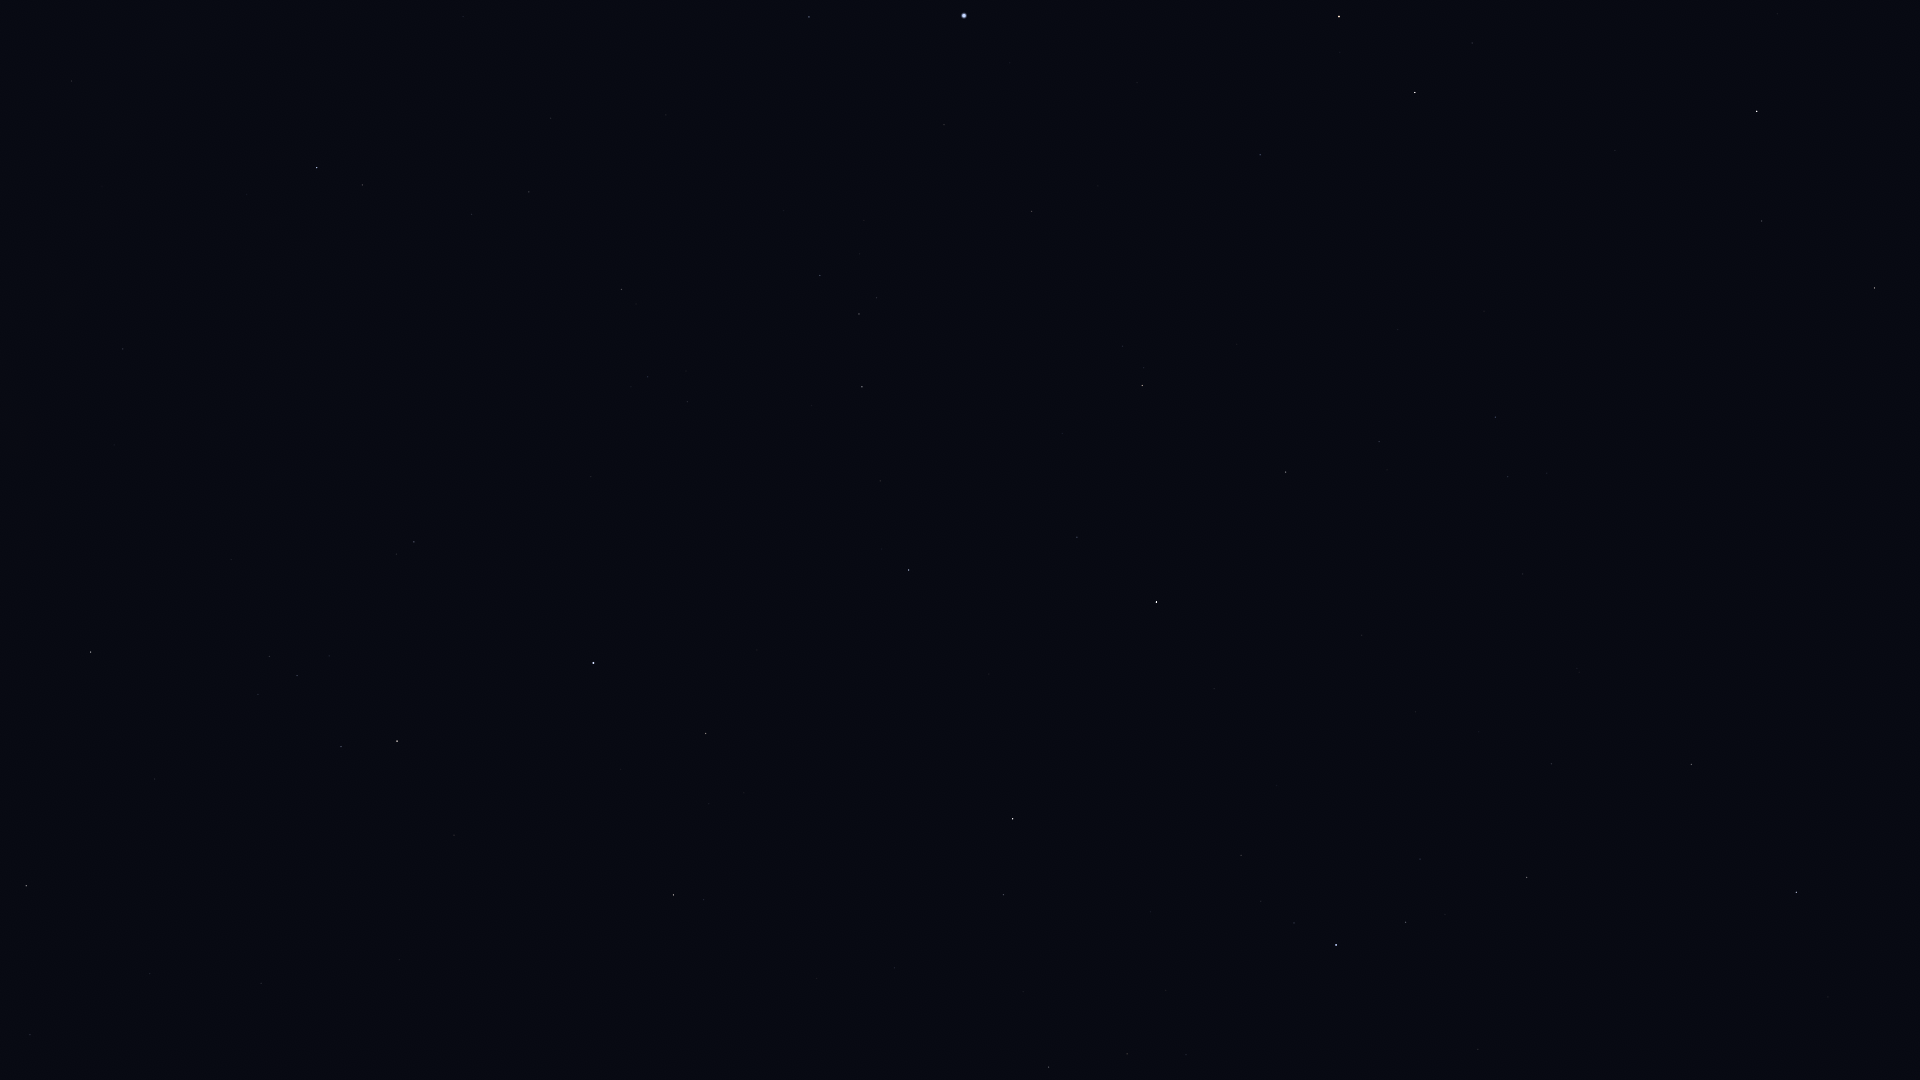

Source data for this figure (header and first rows):
Star_ID, Name, X, Y
71075, Seginus, 1796, 892
72487, Merga, 1824, 664
73555, Nekkar, 1691, 764
74961, Nikawiy, 1640, 687
75411, Alkalurops, 1551, 764
75458, Edasich, 1875, 288
75695, Nusakan, 1406, 922
76127, HIP 76127, 1420, 859
76267, Alphecca, 1336, 945
76952, HIP 76952, 1294, 923
77450, Gudja, 1127, 1054
77512, HIP 77512, 1261, 901
77760, HIP 77760, 1523, 574
78159, HIP 78159, 1241, 855
78493, HIP 78493, 1277, 786
78527, HIP 78527, 1762, 221
79043, Marsic, 1023, 992
79219, Kamuy, 1188, 809
79992, HIP 79992, 1495, 417
80076, Hunor, 1400, 512
80331, Athebyne, 1757, 111
80463, Cujam, 895, 968
80816, Kornephoros, 1013, 819
80838, Ogma, 1317, 526
81126, HIP 81126, 1379, 442
81833, HIP 81833, 1286, 472
82651, Mahsati, 740, 872
83000, HIP 83000, 674, 895
83207, HIP 83207, 1077, 537
83608, Alrakis, 1520, 135
84345, Rasalgethi, 706, 734
84379, Sarin, 909, 570
84380, HIP 84380, 1142, 386
84606, HIP 84606, 1144, 368
85112, HIP 85112, 1123, 346
85670, Rastaban, 1415, 93
85693, Maasym, 880, 481
86032, Rasalhague, 593, 663
86414, HIP 86414, 1260, 155
86565, HIP 86565, 30, 1035
86742, Cebalrai, 397, 741
86782, Alruba, 1417, 26
86974, HIP 86974, 862, 387
87808, HIP 87808, 1032, 212
87833, Eltanin, 1339, 17
87933, HIP 87933, 859, 314
88048, HIP 88048, 26, 886
88670, HIP 88670, 30, 823
88794, HIP 88794, 820, 276
90441, HIP 90441, 137, 572
91262, Vega, 964, 16
91852, Xihe, 898, 11
92420, Sheliak, 809, 17
92895, Kaveh, 126, 351
92946, Alya, 123, 349
93747, Okab, 317, 168
